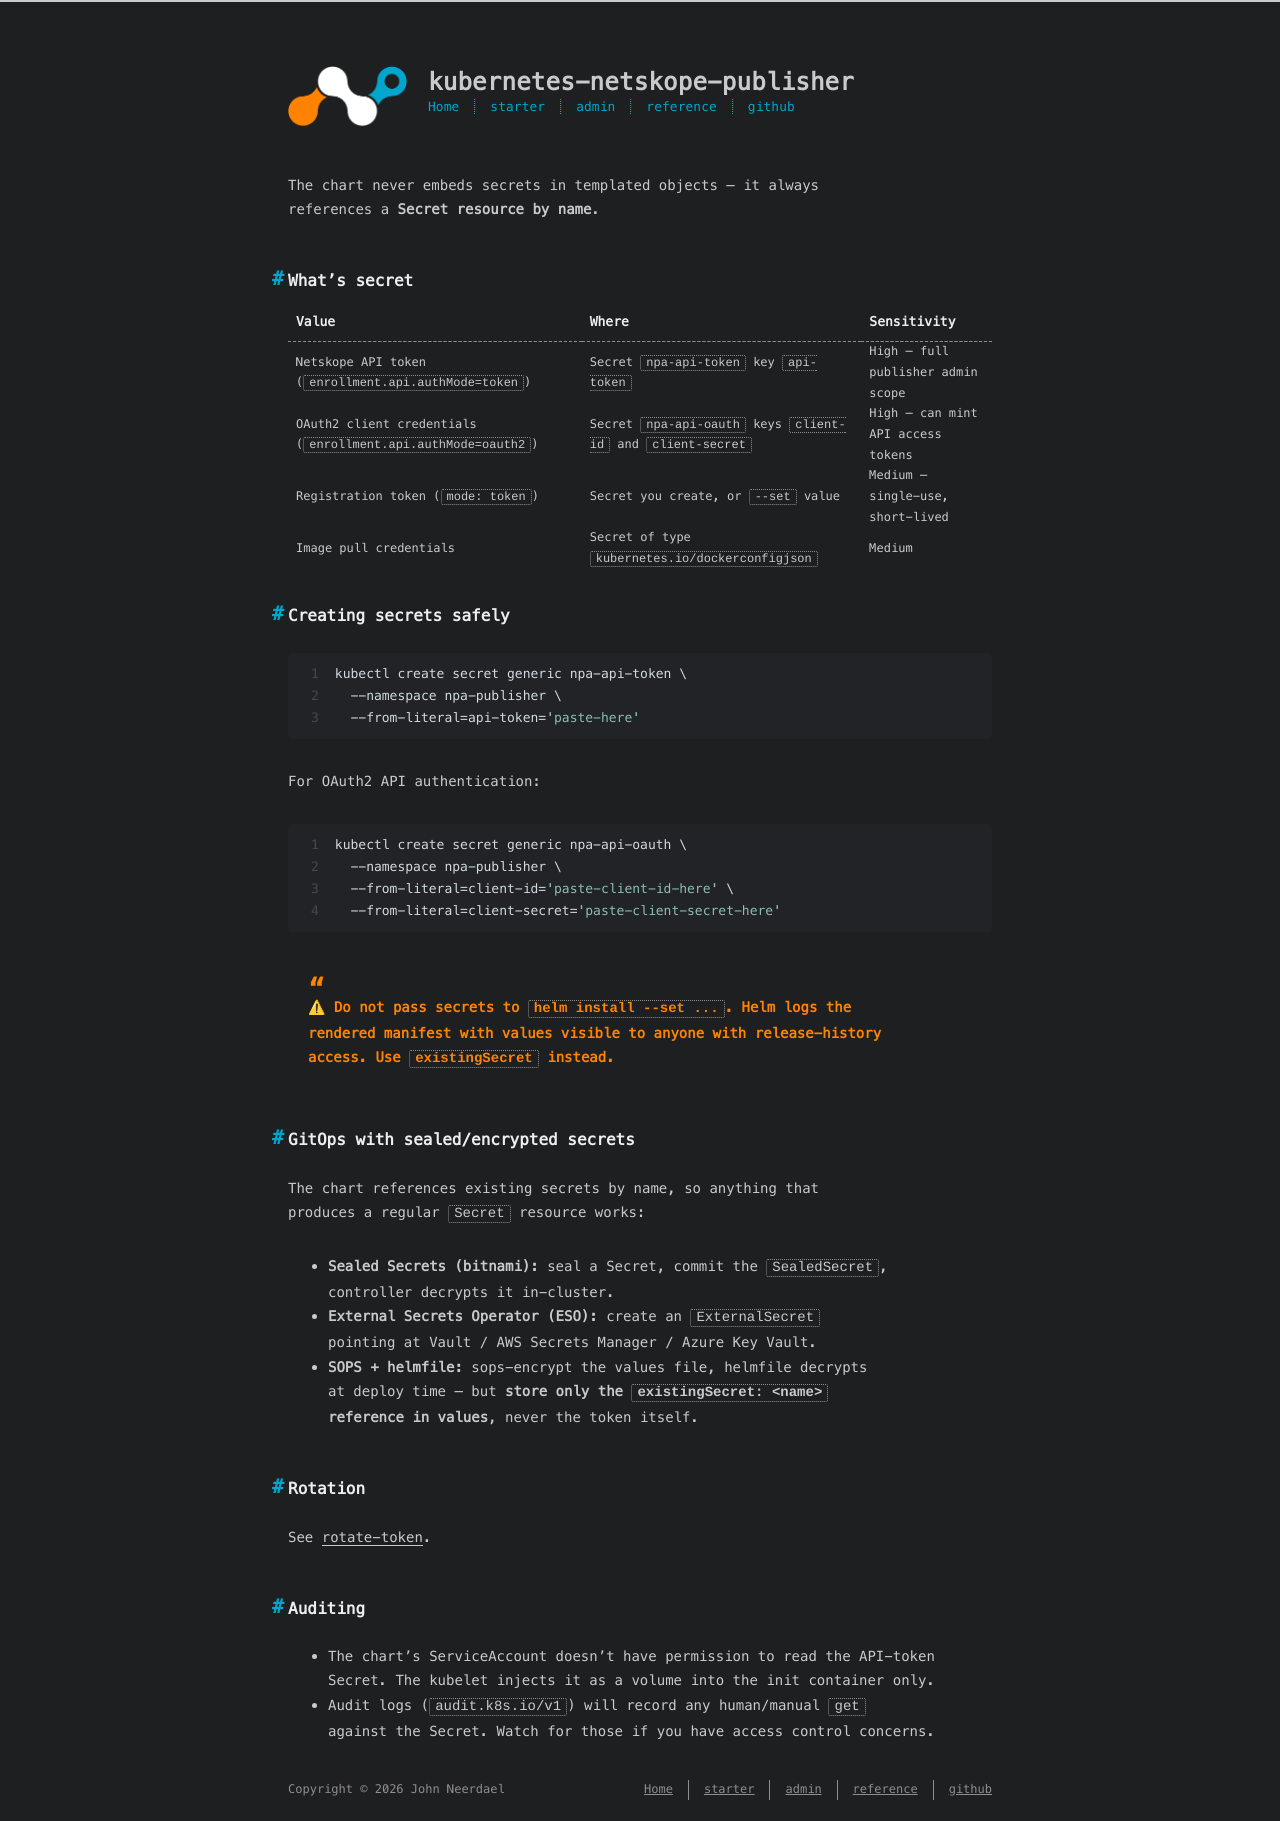

repository: johnneerdael/kubernetes-netskope-publisher · page: admin/operations/secret-handling.html · generator: jekyll

---
title: Secret handling
date: 2026-05-18
---

The chart never embeds secrets in templated objects — it always
references a **Secret resource by name**.

## What's secret

| Value | Where | Sensitivity |
|---|---|---|
| Netskope API token (`enrollment.api.authMode=token`) | Secret `npa-api-token` key `api-token` | High — full publisher admin scope |
| OAuth2 client credentials (`enrollment.api.authMode=oauth2`) | Secret `npa-api-oauth` keys `client-id` and `client-secret` | High — can mint API access tokens |
| Registration token (`mode: token`) | Secret you create, or `--set` value | Medium — single-use, short-lived |
| Image pull credentials | Secret of type `kubernetes.io/dockerconfigjson` | Medium |

## Creating secrets safely

```bash
kubectl create secret generic npa-api-token \
  --namespace npa-publisher \
  --from-literal=api-token='paste-here'
```

For OAuth2 API authentication:

```bash
kubectl create secret generic npa-api-oauth \
  --namespace npa-publisher \
  --from-literal=client-id='paste-client-id-here' \
  --from-literal=client-secret='paste-client-secret-here'
```

> ⚠ Do **not** pass secrets to `helm install --set ...`. Helm logs the
> rendered manifest with values visible to anyone with release-history
> access. Use `existingSecret` instead.

## GitOps with sealed/encrypted secrets

The chart references existing secrets by name, so anything that
produces a regular `Secret` resource works:

- **Sealed Secrets (bitnami):** seal a Secret, commit the `SealedSecret`,
  controller decrypts it in-cluster.
- **External Secrets Operator (ESO):** create an `ExternalSecret`
  pointing at Vault / AWS Secrets Manager / Azure Key Vault.
- **SOPS + helmfile:** sops-encrypt the values file, helmfile decrypts
  at deploy time — but **store only the `existingSecret: <name>`
  reference in values**, never the token itself.

## Rotation

See [rotate-token](/kubernetes-netskope-publisher/admin/how-to/rotate-token/).

## Auditing

- The chart's ServiceAccount doesn't have permission to read the API-token
  Secret. The kubelet injects it as a volume into the init container only.
- Audit logs (`audit.k8s.io/v1`) will record any human/manual `get`
  against the Secret. Watch for those if you have access control concerns.
